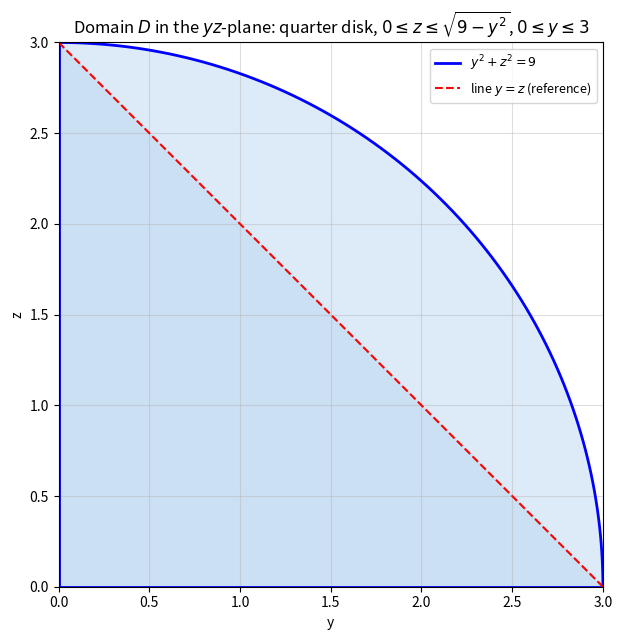

The script that saved this image: (Note: this script raises an exception after producing the figure.)
import numpy as np
import matplotlib
matplotlib.use("Agg")
import matplotlib.pyplot as plt

fig, ax = plt.subplots(figsize=(6.5, 6.5))
th = np.linspace(0, np.pi / 2, 100)
ax.plot(3 * np.cos(th), 3 * np.sin(th), "b-", lw=2, label=r"$y^2+z^2=9$")
YQ, ZQ = np.meshgrid(np.linspace(0, 3, 40), np.linspace(0, 3, 40))
ax.contourf(YQ, ZQ, YQ**2 + ZQ**2, levels=[0, 9], colors=["#bcd7f0"], alpha=0.5)
ax.plot([0, 3], [0, 0], "b-", lw=2)
ax.plot([0, 0], [0, 3], "b-", lw=2)
ax.plot([3, 0], [0, 3], "r--", lw=1.5, label=r"line $y=z$ (reference)")
ax.fill([0, 0, 3], [0, 3, 0], color="#bcd7f0", alpha=0.5)
ax.set_xlabel("y")
ax.set_ylabel("z")
ax.set_title(r"Domain $D$ in the $yz$-plane: quarter disk, $0 \leq z \leq \sqrt{9-y^2}$, $0 \leq y \leq 3$")
ax.set_aspect("equal")
ax.grid(True, alpha=0.4)
ax.legend(loc="upper right", fontsize=9)
plt.tight_layout()
plt.savefig("D:/Program-Files/MCMA-Toolchain/dev-logs/.raw_data/dev-logs-20261110/dsh-qwen3.8-27b-hpc/calculus-15.7.18/solution/part1_figure2.png",
            dpi=110, bbox_inches="tight")
print("saved fig2")
